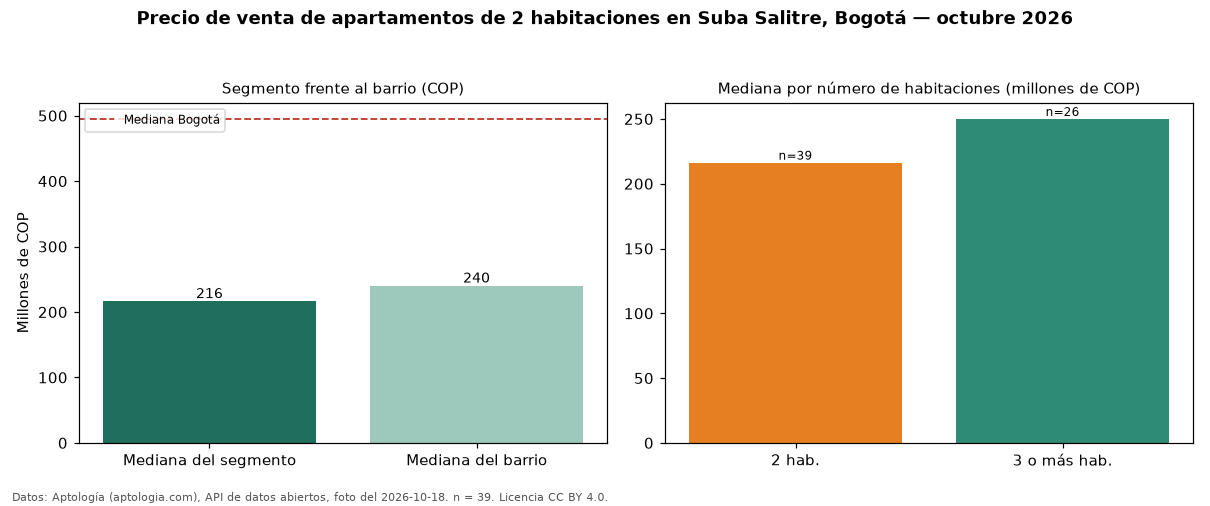

The data file committed next to this chart (first rows):
seccion, metrica, valor_cop, n
precio, mediana, 216250000, 39
habitaciones, 2, 216250000, 39
habitaciones, 3+, 250000000, 26
barrio, mediana_barrio_todos_los_tamanos, 240000000, 65
ciudad, mediana_ciudad, 495000000, 
fuente, fecha_foto, 2026-10-18, 
fuente, atribucion, https://www.aptologia.com/venta/bogota/s…, 
